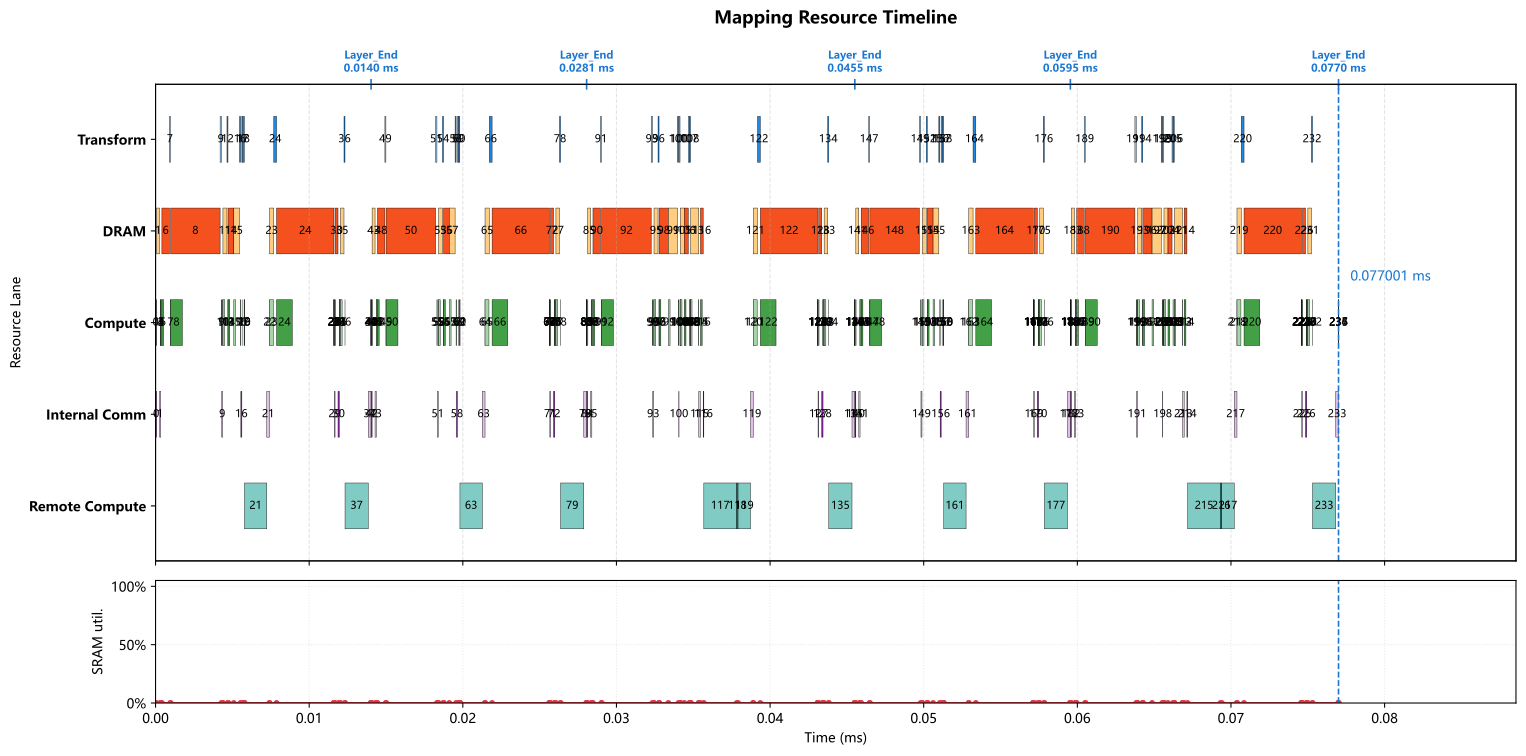

The file beside this chart, header and first rows:
op_index, op_name, op_type, cores, num_cores, partition, input_tensors, output_tensor, transform_ms, compute_ms, local_dram_ms, local_sram_ms, max_weight_capacity_per_core_bytes, max_kv_capacity_per_core_bytes, max_io_capacity_per_core_bytes, cumulative_weight_capacity_per_core_byte…, cumulative_kv_capacity_per_core_bytes, max_io_capacity_per_core_so_far_bytes, internal_comm_ms, op_latency_ms, step_latency_ms, compute_start_time_ms, prefetch_window_ms, prefetch_dram_hidden_ms
0, 0_ATTN_x_rsqrt, RMSNORM, 0-15, 16, hidden_split, residual=<missing>, ATTN_x_rsqrt=hidden@0-15, 0.000000000, 0.0000175, 0.000000000, 0.000000000, 0.0, 0.0, 3584, 0.0, 0.0, 3584, 0.00004803, 0.00006554, 0.00006554, 0.000000000, 0.000000000, 0.000000000
1, 0_ATTN_hc_fn_linear, GEMM, 0-63, 64, input_split, residual=<missing>, ATTN_F=replicated@0-63, 0.000000000, 0.000014, 0.0001926, 0.000000000, 10752, 0.0, 472.0, 10752, 0.0, 3584, 0.00008231, 0.0002749, 0.0002749, 0.00006554, 0.000000000, 0.000000000
2, 0_ATTN_F_rsqrt, ELEMENTWISE, 0, 1, hidden_split, ATTN_F=replicated@0-63; ATTN_x_rsqrt=hid…, ATTN_pre_post_comb=hidden@0, 0.000000000, 0.000000500, 0.000000000, 0.000000000, 0.0, 0.0, 48.0, 10752, 0.0, 3584, 0.000000000, 0.000000500, 0.000000500, 0.0003404, 0.000000000, 0.000000000
3, 0_ATTN_pre_x, ELEMENTWISE, 0-63, 64, hidden_split, previous=hidden@0, chain_output=hidden@0-63, 0.000000000, 0.000001000, 0.000000000, 0.000000000, 0.0, 0.0, 896.0, 10752, 0.0, 3584, 0.000000000, 0.000001000, 0.000001000, 0.0003409, 0.000000000, 0.000000000
4, 0_ATTN_pre_x_reducesum, REDUCE_SUM, 0-63, 64, hidden_split, previous=hidden@0-63, chain_output=hidden@0-63, 0.000000000, 0.000001000, 0.000000000, 0.000000000, 0.0, 0.0, 560.0, 10752, 0.0, 3584, 0.000000000, 0.000001000, 0.000001000, 0.0003419, 0.000000000, 0.000000000
5, 0_ATTN_attn_norm, RMSNORM, 0, 1, hidden_split, previous=hidden@0-63, attn_norm_output=hidden@0, 0.000000000, 0.00007, 0.000000000, 0.000000000, 0.0, 0.0, 14336, 10752, 0.0, 14336, 0.000000000, 0.00007, 0.00007, 0.0003429, 0.000000000, 0.000000000
6, 0_q_a_linear, GEMM, 0-127, 128, output_split, attn_norm_output=hidden@0, chain_output=q_lora_rank@0-127, 0.000000000, 0.000112, 0.0004865, 0.000000000, 86016, 0.0, 7180, 96768, 0.0, 14336, 0.000000000, 0.0004865, 0.0004865, 0.0004129, 0.000000000, 0.000000000
7, 0_q_norm, RMSNORM, 0, 1, batch_split, previous=q_lora_rank@0-127, q_lora_normed=batch_size@0, 0.000065, 0.000015, 0.000000000, 0.000000000, 0.0, 0.0, 3072, 96768, 0.0, 14336, 0.000000000, 0.000015, 0.00008, 0.0009644, 0.000000000, 0.000000000
8, 0_q_b_linear, GEMM, 0-127, 128, output_split, q_lora_normed=batch_size@0, chain_output=heads*head_dim@0-127, 0.000000000, 0.000768, 0.003223, 0.000000000, 786432, 0.0, 2048, 883200, 0.0, 14336, 0.000000000, 0.003223, 0.003223, 0.0009794, 0.000000000, 0.000000000
9, 0_qb_rnorm, RMSNORM, 0-31, 32, hidden_split, previous=heads*head_dim@0-127, query_heads_normed=heads*head_dim@0-31, 0.00008337, 0.00002, 0.000000000, 0.000000000, 0.0, 0.0, 4096, 883200, 0.0, 14336, 0.00006504, 0.00008504, 0.0001684, 0.004285, 0.000000000, 0.000000000
10, 0_q_rope, ELEMENTWISE, 0, 1, heads*head_dim_split, query_heads_normed=heads*head_dim@0-31, chain_output=heads*head_dim@0, 0.000000000, 0.000016, 0.000000000, 0.000000000, 0.0, 0.0, 16384, 883200, 0.0, 16384, 0.000000000, 0.000016, 0.000016, 0.00437, 0.000000000, 0.000000000
11, 0_kv_linear, GEMM, 0-127, 128, output_split, attn_norm_output=hidden@0, chain_output=head_dim@0-127, 0.000000000, 0.000112, 0.0002625, 0.000000000, 28672, 0.0, 7172, 911872, 0.0, 16384, 0.000000000, 0.0002625, 0.0002625, 0.004386, 0.000000000, 0.000000000
12, 0_kv_norm, RMSNORM, 0, 1, replicated_hidden, previous=head_dim@0-127, window_kv_normed=replicated@0, 0.000065, 0.000005000, 0.000000000, 0.000000000, 0.0, 0.0, 1024, 911872, 0.0, 16384, 0.000000000, 0.000005000, 0.00007, 0.004714, 0.000000000, 0.000000000
13, 0_kv_rope, ELEMENTWISE, 0, 1, batch_split, window_kv_normed=replicated@0, chain_output=batch_size@0, 0.000000000, 0.000000500, 0.000000000, 0.000000000, 0.0, 0.0, 128.0, 911872, 0.0, 16384, 0.000000000, 0.000000500, 0.000000500, 0.004719, 0.000000000, 0.000000000
14, 0_hca_compressor_wkv, GEMM, 0-127, 128, output_split, attn_norm_output=hidden@0, hca_compressor_kv=hca_compressor_project…, 0.000000000, 0.000112, 0.0003745, 0.000000000, 57344, 0.0, 14344, 969216, 0.0, 16384, 0.000000000, 0.0003745, 0.0003745, 0.004719, 0.000000000, 0.000000000
15, 0_hca_compressor_wgate, GEMM, 0-127, 128, output_split, attn_norm_output=hidden@0, hca_compressor_gate=hca_compressor_proje…, 0.000000000, 0.000112, 0.0003745, 0.000000000, 57344, 0.0, 14344, 1026560, 0.0, 16384, 0.000000000, 0.0003745, 0.0003745, 0.005094, 0.000000000, 0.000000000
16, 0_hca_compressor_score_softmax, SOFTMAX, 0-31, 32, hca_compressor_window_split, hca_compressor_gate=hca_compressor_proje…, hca_compressor_scores=hca_compressor_win…, 0.000065, 0.00002, 0.000000000, 0.000000000, 0.0, 0.0, 8192, 1026560, 0.0, 16384, 0.00006509, 0.00008509, 0.0001501, 0.005533, 0.000000000, 0.000000000
17, 0_hca_compressor_kv_mul_score, ELEMENTWISE, 0-63, 64, hca_compressor_window_split, hca_compressor_kv=hca_compressor_project…, hca_compressor_weighted_kv=hca_compresso…, 0.000065, 0.000002000, 0.000000000, 0.000000000, 0.0, 0.0, 4096, 1026560, 0.0, 16384, 0.000000000, 0.000002000, 0.000067, 0.005683, 0.000000000, 0.000000000
18, 0_hca_compressor_kv_reducesum, REDUCE_SUM, 0-63, 64, hca_compressor_head_dim_split, hca_compressor_weighted_kv=hca_compresso…, hca_compressor_pooled_kv=hca_compressor_…, 0.00009025, 0.000002000, 0.000000000, 0.000000000, 0.0, 0.0, 2064, 1026560, 0.0, 16384, 0.000000000, 0.000002000, 0.00009225, 0.005776, 0.000000000, 0.000000000
19, 0_hca_compressor_kv_rmsnorm, RMSNORM, 0, 1, hidden_split, hca_compressor_pooled_kv=hca_compressor_…, hca_compressor_kv_normed=hca_compressor_…, 0.000000000, 0.000005000, 0.000000000, 0.000000000, 0.0, 0.0, 2048, 1026560, 0.0, 16384, 0.000000000, 0.000005000, 0.000005000, 0.005778, 0.000000000, 0.000000000
20, 0_hca_compressor_kv_rope, ELEMENTWISE, 0, 1, batch_split, hca_compressor_kv_normed=hca_compressor_…, compressed_kv_cache=batch_size@0, 0.000000000, 0.000000500, 0.000000000, 0.000000000, 0.0, 0.0, 2048, 1026560, 0.0, 16384, 0.000000000, 0.000000500, 0.000000500, 0.005783, 0.000000000, 0.000000000
21, 0_DV_FA_flash_attn, REMOTE, 0-127, 128, manual, previous=batch_size@0, core_attn_output=replicated@0-127, 0.000000000, 0.001457, 0.000000000, 0.000000000, 0.0, 0.0, 0.0, 1026560, 0.0, 16384, 0.000176, 0.001633, 0.001633, 0.005783, 0.000000000, 0.000000000
22, 0_inverse_rope, ELEMENTWISE, 0-31, 32, hidden_split, core_attn_output=replicated@0-127, chain_output=hidden@0-31, 0.000000000, 0.000000500, 0.000000000, 0.000000000, 0.0, 0.0, 512.0, 1026560, 0.0, 16384, 0.000000000, 0.000000500, 0.000000500, 0.007416, 0.000000000, 0.000000000
23, 0_wo_a_linear, GEMM, 0-127, 128, output_split, core_attn_output=replicated@0-127, chain_output=o_lora_rank@0-127, 0.000000000, 0.000256, 0.0002785, 0.000000000, 32768, 0.0, 65664, 1059328, 0.0, 65664, 0.000000000, 0.0002785, 0.0002785, 0.007417, 0.000000000, 0.000000000
24, 0_wo_b_linear, GEMM, 0-127, 128, output_split, previous=o_lora_rank@0-127, o_b_proj_attnout=hidden@0-127, 0.000181, 0.001024, 0.003734, 0.000000000, 917504, 0.0, 16440, 1976832, 0.0, 65664, 0.000000000, 0.003734, 0.003915, 0.007876, 0.000000000, 0.000000000
25, 0_ATTN_post_attnout, ELEMENTWISE, 0-127, 128, hidden_split, o_b_proj_attnout=hidden@0-127; ATTN_pre_…, chain_output=hidden@0-127, 0.000000000, 0.000000500, 0.000000000, 0.000000000, 0.0, 0.0, 448.0, 1976832, 0.0, 65664, 0.000000000, 0.000000500, 0.000000500, 0.01161, 0.000000000, 0.000000000
26, 0_ATTN_comb_residual, ELEMENTWISE, 0-63, 64, hidden_split, ATTN_pre_post_comb=hidden@0; residual=<m…, ATTN_comb_residual=hidden@0-63, 0.000000000, 0.000003500, 0.000000000, 0.000000000, 0.0, 0.0, 3584, 1976832, 0.0, 65664, 0.000000000, 0.000003500, 0.000003500, 0.01161, 0.000000000, 0.000000000
27, 0_ATTN_comb_residual_reducesum, REDUCE_SUM, 0-63, 64, hidden_split, previous=hidden@0-63, ATTN_comb_residual_reducesum=hidden@0-63, 0.000000000, 0.000003000, 0.000000000, 0.000000000, 0.0, 0.0, 2240, 1976832, 0.0, 65664, 0.000000000, 0.000003000, 0.000003000, 0.01161, 0.000000000, 0.000000000
28, 0_ATTN_add, ELEMENTWISE, 0-63, 64, hidden_split, ATTN_comb_residual_reducesum=hidden@0-63…, residual=hidden@0-63, 0.000000000, 0.000001000, 0.000000000, 0.000000000, 0.0, 0.0, 896.0, 1976832, 0.0, 65664, 0.000000000, 0.000001000, 0.000001000, 0.01162, 0.000000000, 0.000000000
29, 0_FFN_x_rsqrt, RMSNORM, 0-15, 16, hidden_split, residual=hidden@0-63, FFN_x_rsqrt=hidden@0-15, 0.000000000, 0.0000175, 0.000000000, 0.000000000, 0.0, 0.0, 3584, 1976832, 0.0, 65664, 0.00004803, 0.00006554, 0.00006554, 0.01162, 0.000000000, 0.000000000
30, 0_FFN_hc_fn_linear, GEMM, 0-63, 64, input_split, residual=hidden@0-63, FFN_F=replicated@0-63, 0.000000000, 0.000014, 0.0001926, 0.000000000, 10752, 0.0, 472.0, 1987584, 0.0, 65664, 0.00008231, 0.0002749, 0.0002749, 0.01168, 0.000000000, 0.000000000
31, 0_FFN_F_rsqrt, ELEMENTWISE, 0, 1, hidden_split, FFN_F=replicated@0-63; FFN_x_rsqrt=hidde…, FFN_pre_post_comb=hidden@0, 0.000000000, 0.000000500, 0.000000000, 0.000000000, 0.0, 0.0, 48.0, 1987584, 0.0, 65664, 0.000000000, 0.000000500, 0.000000500, 0.01196, 0.000000000, 0.000000000
32, 0_FFN_pre_x, ELEMENTWISE, 0-63, 64, hidden_split, previous=hidden@0, chain_output=hidden@0-63, 0.000000000, 0.000001000, 0.000000000, 0.000000000, 0.0, 0.0, 896.0, 1987584, 0.0, 65664, 0.000000000, 0.000001000, 0.000001000, 0.01196, 0.000000000, 0.000000000
33, 0_FFN_pre_x_reducesum, REDUCE_SUM, 0-63, 64, hidden_split, previous=hidden@0-63, chain_output=hidden@0-63, 0.000000000, 0.000001000, 0.000000000, 0.000000000, 0.0, 0.0, 560.0, 1987584, 0.0, 65664, 0.000000000, 0.000001000, 0.000001000, 0.01196, 0.000000000, 0.000000000
34, 0_FFN_ffn_norm, RMSNORM, 0, 1, hidden_split, previous=hidden@0-63, ffn_norm_output=hidden@0, 0.000000000, 0.00007, 0.000000000, 0.000000000, 0.0, 0.0, 14336, 1987584, 0.0, 65664, 0.000000000, 0.00007, 0.00007, 0.01196, 0.000000000, 0.000000000
35, 0_gate_linear, GEMM, 0-127, 128, output_split, ffn_norm_output=hidden@0, routing_scores=num_experts@0-127, 0.000000000, 0.000112, 0.0002345, 0.000000000, 21504, 0.0, 7171, 2009088, 0.0, 65664, 0.000000000, 0.0002345, 0.0002345, 0.01203, 0.000000000, 0.000000000
36, 0_gate_topk, TOPK, 0, 1, replicated, routing_scores=num_experts@0-127, routing_topk=replicated@0, 0.000065, 0.000002000, 0.000000000, 0.000000000, 0.0, 0.0, 414.0, 2009088, 0.0, 65664, 0.000000000, 0.000002000, 0.000067, 0.01233, 0.000000000, 0.000000000
37, 0_LPU_FFN, REMOTE, 0-127, 128, manual, ffn_norm_output=hidden@0; routing_topk=r…, FFN_out=replicated@0-127, 0.000000000, 0.001512, 0.000000000, 0.000000000, 0.0, 0.0, 0.0, 2009088, 0.0, 65664, 0.000176, 0.001688, 0.001688, 0.01233, 0.000000000, 0.000000000
38, 0_FFN_post_attnout, ELEMENTWISE, 0-127, 128, hidden_split, FFN_out=replicated@0-127; FFN_pre_post_c…, chain_output=hidden@0-127, 0.000000000, 0.000000500, 0.000000000, 0.000000000, 0.0, 0.0, 448.0, 2009088, 0.0, 65664, 0.000000000, 0.000000500, 0.000000500, 0.01402, 0.000000000, 0.000000000
39, 0_FFN_comb_residual, ELEMENTWISE, 0-63, 64, hidden_split, FFN_pre_post_comb=hidden@0; residual=hid…, FFN_comb_residual=hidden@0-63, 0.000000000, 0.000003500, 0.000000000, 0.000000000, 0.0, 0.0, 3584, 2009088, 0.0, 65664, 0.000000000, 0.000003500, 0.000003500, 0.01402, 0.000000000, 0.000000000
40, 0_FFN_comb_residual_reducesum, REDUCE_SUM, 0-63, 64, hidden_split, previous=hidden@0-63, FFN_comb_residual_reducesum=hidden@0-63, 0.000000000, 0.000003000, 0.000000000, 0.000000000, 0.0, 0.0, 2240, 2009088, 0.0, 65664, 0.000000000, 0.000003000, 0.000003000, 0.01403, 0.000000000, 0.000000000
41, 0_FFN_add_layer_END, ELEMENTWISE, 0-63, 64, hidden_split, FFN_comb_residual_reducesum=hidden@0-63;…, residual=hidden@0-63, 0.000000000, 0.000001000, 0.000000000, 0.000000000, 0.0, 0.0, 896.0, 2009088, 0.0, 65664, 0.000000000, 0.000001000, 0.000001000, 0.01403, 0.000000000, 0.000000000
42, 1_ATTN_x_rsqrt, RMSNORM, 0-15, 16, hidden_split, residual=hidden@0-63, ATTN_x_rsqrt=hidden@0-15, 0.000000000, 0.0000175, 0.000000000, 0.000000000, 0.0, 0.0, 3584, 2009088, 0.0, 65664, 0.00004803, 0.00006554, 0.00006554, 0.01403, 0.000000000, 0.000000000
43, 1_ATTN_hc_fn_linear, GEMM, 0-63, 64, input_split, residual=hidden@0-63, ATTN_F=replicated@0-63, 0.000000000, 0.000014, 0.0001926, 0.000000000, 10752, 0.0, 472.0, 2019840, 0.0, 65664, 0.00008231, 0.0002749, 0.0002749, 0.0141, 0.000000000, 0.000000000
44, 1_ATTN_F_rsqrt, ELEMENTWISE, 0, 1, hidden_split, ATTN_F=replicated@0-63; ATTN_x_rsqrt=hid…, ATTN_pre_post_comb=hidden@0, 0.000000000, 0.000000500, 0.000000000, 0.000000000, 0.0, 0.0, 48.0, 2019840, 0.0, 65664, 0.000000000, 0.000000500, 0.000000500, 0.01437, 0.000000000, 0.000000000
45, 1_ATTN_pre_x, ELEMENTWISE, 0-63, 64, hidden_split, previous=hidden@0, chain_output=hidden@0-63, 0.000000000, 0.000001000, 0.000000000, 0.000000000, 0.0, 0.0, 896.0, 2019840, 0.0, 65664, 0.000000000, 0.000001000, 0.000001000, 0.01437, 0.000000000, 0.000000000
46, 1_ATTN_pre_x_reducesum, REDUCE_SUM, 0-63, 64, hidden_split, previous=hidden@0-63, chain_output=hidden@0-63, 0.000000000, 0.000001000, 0.000000000, 0.000000000, 0.0, 0.0, 560.0, 2019840, 0.0, 65664, 0.000000000, 0.000001000, 0.000001000, 0.01437, 0.000000000, 0.000000000
47, 1_ATTN_attn_norm, RMSNORM, 0, 1, hidden_split, previous=hidden@0-63, attn_norm_output=hidden@0, 0.000000000, 0.00007, 0.000000000, 0.000000000, 0.0, 0.0, 14336, 2019840, 0.0, 65664, 0.000000000, 0.00007, 0.00007, 0.01437, 0.000000000, 0.000000000
48, 1_q_a_linear, GEMM, 0-127, 128, output_split, attn_norm_output=hidden@0, chain_output=q_lora_rank@0-127, 0.000000000, 0.000112, 0.0004865, 0.000000000, 86016, 0.0, 7180, 2105856, 0.0, 65664, 0.000000000, 0.0004865, 0.0004865, 0.01444, 0.000000000, 0.000000000
49, 1_q_norm, RMSNORM, 0, 1, batch_split, previous=q_lora_rank@0-127, q_lora_normed=batch_size@0, 0.000065, 0.000015, 0.000000000, 0.000000000, 0.0, 0.0, 3072, 2105856, 0.0, 65664, 0.000000000, 0.000015, 0.00008, 0.01499, 0.000000000, 0.000000000
50, 1_q_b_linear, GEMM, 0-127, 128, output_split, q_lora_normed=batch_size@0, chain_output=heads*head_dim@0-127, 0.000000000, 0.000768, 0.003223, 0.000000000, 786432, 0.0, 2048, 2892288, 0.0, 65664, 0.000000000, 0.003223, 0.003223, 0.01501, 0.000000000, 0.000000000
51, 1_qb_rnorm, RMSNORM, 0-31, 32, hidden_split, previous=heads*head_dim@0-127, query_heads_normed=heads*head_dim@0-31, 0.00008337, 0.00002, 0.000000000, 0.000000000, 0.0, 0.0, 4096, 2892288, 0.0, 65664, 0.00006504, 0.00008504, 0.0001684, 0.01831, 0.000000000, 0.000000000
52, 1_q_rope, ELEMENTWISE, 0, 1, heads*head_dim_split, query_heads_normed=heads*head_dim@0-31, chain_output=heads*head_dim@0, 0.000000000, 0.000016, 0.000000000, 0.000000000, 0.0, 0.0, 16384, 2892288, 0.0, 65664, 0.000000000, 0.000016, 0.000016, 0.0184, 0.000000000, 0.000000000
53, 1_kv_linear, GEMM, 0-127, 128, output_split, attn_norm_output=hidden@0, chain_output=head_dim@0-127, 0.000000000, 0.000112, 0.0002625, 0.000000000, 28672, 0.0, 7172, 2920960, 0.0, 65664, 0.000000000, 0.0002625, 0.0002625, 0.01842, 0.000000000, 0.000000000
54, 1_kv_norm, RMSNORM, 0, 1, replicated_hidden, previous=head_dim@0-127, window_kv_normed=replicated@0, 0.000065, 0.000005000, 0.000000000, 0.000000000, 0.0, 0.0, 1024, 2920960, 0.0, 65664, 0.000000000, 0.000005000, 0.00007, 0.01874, 0.000000000, 0.000000000
55, 1_kv_rope, ELEMENTWISE, 0, 1, batch_split, window_kv_normed=replicated@0, chain_output=batch_size@0, 0.000000000, 0.000000500, 0.000000000, 0.000000000, 0.0, 0.0, 128.0, 2920960, 0.0, 65664, 0.000000000, 0.000000500, 0.000000500, 0.01875, 0.000000000, 0.000000000
56, 1_hca_compressor_wkv, GEMM, 0-127, 128, output_split, attn_norm_output=hidden@0, hca_compressor_kv=hca_compressor_project…, 0.000000000, 0.000112, 0.0003745, 0.000000000, 57344, 0.0, 14344, 2978304, 0.0, 65664, 0.000000000, 0.0003745, 0.0003745, 0.01875, 0.000000000, 0.000000000
57, 1_hca_compressor_wgate, GEMM, 0-127, 128, output_split, attn_norm_output=hidden@0, hca_compressor_gate=hca_compressor_proje…, 0.000000000, 0.000112, 0.0003745, 0.000000000, 57344, 0.0, 14344, 3035648, 0.0, 65664, 0.000000000, 0.0003745, 0.0003745, 0.01912, 0.000000000, 0.000000000
58, 1_hca_compressor_score_softmax, SOFTMAX, 0-31, 32, hca_compressor_window_split, hca_compressor_gate=hca_compressor_proje…, hca_compressor_scores=hca_compressor_win…, 0.000065, 0.00002, 0.000000000, 0.000000000, 0.0, 0.0, 8192, 3035648, 0.0, 65664, 0.00006509, 0.00008509, 0.0001501, 0.01956, 0.000000000, 0.000000000
59, 1_hca_compressor_kv_mul_score, ELEMENTWISE, 0-63, 64, hca_compressor_window_split, hca_compressor_kv=hca_compressor_project…, hca_compressor_weighted_kv=hca_compresso…, 0.000065, 0.000002000, 0.000000000, 0.000000000, 0.0, 0.0, 4096, 3035648, 0.0, 65664, 0.000000000, 0.000002000, 0.000067, 0.01971, 0.000000000, 0.000000000
... 178 more rows
